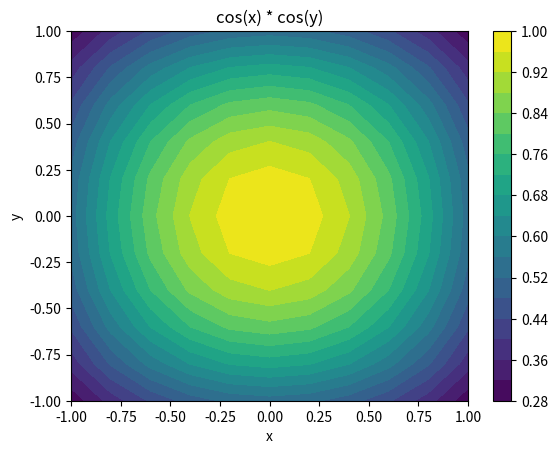

Here is the Python script that generated this plot:
# Script to plot a 2D array of data

import matplotlib.pyplot as plt
import numpy as np

# Create an array of x and y values
x = np.linspace(-1,1,11)
y = np.linspace(-1,1,11)
X, Y = np.meshgrid(x,y)

# Calculate values for each point
Z = np.cos(X) * np.cos(Y)

# Create and show filled contour plot
plt.contourf(x,y,Z,20)
plt.xlabel('x')
plt.ylabel('y')
plt.title('cos(x) * cos(y)')
plt.colorbar()
plt.show()